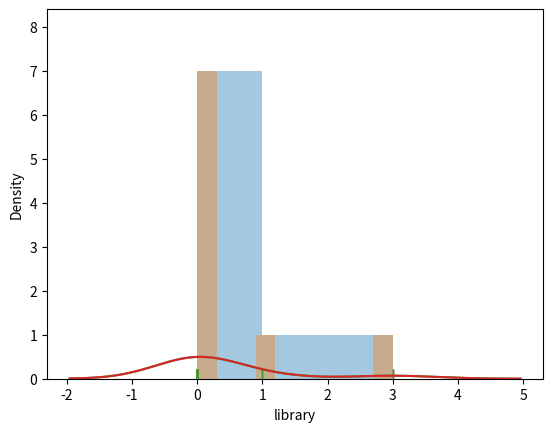

This chart was generated by the following Python code:
import pandas as pd
import matplotlib.pyplot as plt
import seaborn as sns

# 데이터 로드
df_train = pd.DataFrame([ ['A01', 2, 1, 60, 139, 'country', 0, 3],
        ['A02', 3, 2, 80, 148, 'country', 0, 5],
        ['A03', 3, 4, 50, 149, 'country', 0, 7],
        ['A04', 5, 5, 40, 151, 'country', 0, 10],
        ['A05', 7, 5, 35, 154, 'city', 0, 12],
        ['A06', 2, 5, 45, 149, 'country', 0, 7],
        ['A07',8, 9, 40, 155, 'city', 1, 13],
        ['A08', 9, 10, 70, 155, 'city', 3, 13],
        ['A09', 6, 12, 55, 154, 'city', 0, 12]
    ], columns=['ID', 'hour', 'attendance', 'weight', 'iq', 'region', 'library', 'score'])

# 데이터 분석
# kde 옵션 : 밀집도 그래프, rug 옵션 : 데이터의 위치를 나타내는 선분 표시
sns.distplot(df_train['library'], kde = False, rug = True)
plt.show()

sns.distplot(df_train['library'], bins = 10, kde = False, rug = True)
plt.show()

sns.distplot(df_train['library'], hist=False, rug=True) # hist 옵션 : 히스토그램
plt.show()

sns.kdeplot(df_train['library'])
plt.show()